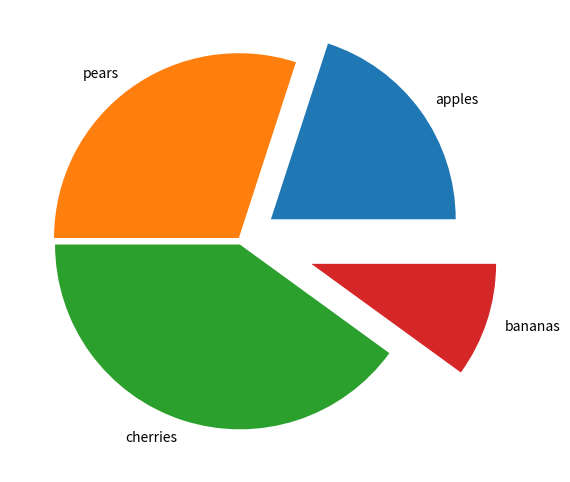

Reproduce this figure in Python.
import pandas, matplotlib, matplotlib.pyplot




# # simple line-plot example
# data = [100, 120, 140, 180, 200, 210, 214]
# s = pandas.Series(data, index=range(len(data)))
# s.plot()
# matplotlib.pyplot.show()



# # graph where the index is a list of strings
# fruits = ['apples', 'oranges', 'cherries', 'pears']
# quantities = [20, 33, 52, 10]
# S = pandas.Series(quantities, index=fruits)
# S.plot()
# matplotlib.pyplot.show()




# # plotting the data of a DataFrame
# cities = {"name": ["London", "Berlin", "Madrid", "Rome", 
#                    "Paris", "Vienna", "Bucharest", "Hamburg", 
#                    "Budapest", "Warsaw", "Barcelona", 
#                    "Munich", "Milan"],
#           "population": [8615246, 3562166, 3165235, 2874038,
#                          2273305, 1805681, 1803425, 1760433,
#                          1754000, 1740119, 1602386, 1493900,
#                          1350680],
#           "area" : [1572, 891.85, 605.77, 1285, 
#                     105.4, 414.6, 228, 755, 
#                     525.2, 517, 101.9, 310.4, 
#                     181.8]
# }
# city_frame = pandas.DataFrame(
#     cities,
#     columns=["population", "area"],
#     index=cities["name"]
# )
# city_frame["area"] *= 1000  # just to get this data into a scale similar to population
# city_frame.plot(
#     xticks=range(len(city_frame.index)),    # defining the X axis marks
#     use_index=True, 
#     rot=90                                  # rotate the X axis markings by 90 degrees
# )
# matplotlib.pyplot.show()




# # here, we see the same data as before; but instead of changing the area data
# # to suit the population data; we use a second Y axis with new markings 
# cities = {"name": ["London", "Berlin", "Madrid", "Rome", 
#                    "Paris", "Vienna", "Bucharest", "Hamburg", 
#                    "Budapest", "Warsaw", "Barcelona", 
#                    "Munich", "Milan"],
#           "population": [8615246, 3562166, 3165235, 2874038,
#                          2273305, 1805681, 1803425, 1760433,
#                          1754000, 1740119, 1602386, 1493900,
#                          1350680],
#           "area" : [1572, 891.85, 605.77, 1285, 
#                     105.4, 414.6, 228, 755, 
#                     525.2, 517, 101.9, 310.4, 
#                     181.8]
# }
# city_frame = pandas.DataFrame(
#     cities,
#     columns=["population", "area"],
#     index=cities["name"]
# )


# fig, ax = matplotlib.pyplot.subplots()

# fig.suptitle("City Statistics")
# ax.set_xlabel("Citites")

# # left axis
# ax.set_ylabel("Population")
# city_frame["population"].plot(
#     ax=ax, 
#     style="b-",
#     use_index=True, 
#     rot=90
# )

# # right axis
# ax2 = ax.twinx()
# ax2.set_ylabel("Area")
# city_frame["area"].plot(
#     ax=ax2, 
#     style="g-",
#     use_index=True, 
#     rot=90
# )

# matplotlib.pyplot.show()




# # extending on from the last example; this one creates a third column of data,
# # and adds another Y axis to the right, and maps the new column to that
# cities = {"name": ["London", "Berlin", "Madrid", "Rome", 
#                    "Paris", "Vienna", "Bucharest", "Hamburg", 
#                    "Budapest", "Warsaw", "Barcelona", 
#                    "Munich", "Milan"],
#           "population": [8615246, 3562166, 3165235, 2874038,
#                          2273305, 1805681, 1803425, 1760433,
#                          1754000, 1740119, 1602386, 1493900,
#                          1350680],
#           "area" : [1572, 891.85, 605.77, 1285, 
#                     105.4, 414.6, 228, 755, 
#                     525.2, 517, 101.9, 310.4, 
#                     181.8]
# }
# city_frame = pandas.DataFrame(
#     cities,
#     columns=["population", "area"],
#     index=cities["name"]
# )
# city_frame["density"] = city_frame["population"] / city_frame["area"]


# fig, ax = matplotlib.pyplot.subplots()

# fig.suptitle("City Statistics")
# ax.set_xlabel("Citites")
# ax.set_ylabel("Population")

# ax_area, ax_density = ax.twinx(), ax.twinx() 

# ax_area.set_ylabel("Area")

# ax_density.set_ylabel("Density")
# ax_density.set_frame_on(True)
# ax_density.patch.set_visible(False)
# rspine = ax_density.spines['right']
# rspine.set_position(('axes', 1.25))

# fig.subplots_adjust(right=0.75)


# city_frame["population"].plot(
#     ax=ax, 
#     style="b-",
#     use_index=True, 
#     rot=90
# )
# city_frame["area"].plot(
#     ax=ax_area, 
#     style="g-",
#     use_index=True, 
#     rot=90
# )
# city_frame["density"].plot(
#     ax=ax_density, 
#     style="r-",
#     use_index=True, 
#     rot=90
# )

# matplotlib.pyplot.show()
















# # plotting bar charts
# data = [100, 120, 140, 180, 200, 210, 214]
# s = pandas.Series(data, index=range(len(data)))
# s.plot(kind="bar")
# matplotlib.pyplot.show()




# # plotting bar charts of DataFrames
# cities = {"name": ["London", "Berlin", "Madrid", "Rome", 
#                    "Paris", "Vienna", "Bucharest", "Hamburg", 
#                    "Budapest", "Warsaw", "Barcelona", 
#                    "Munich", "Milan"],
#           "population": [8615246, 3562166, 3165235, 2874038,
#                          2273305, 1805681, 1803425, 1760433,
#                          1754000, 1740119, 1602386, 1493900,
#                          1350680],
#           "area" : [1572, 891.85, 605.77, 1285, 
#                     105.4, 414.6, 228, 755, 
#                     525.2, 517, 101.9, 310.4, 
#                     181.8]
# }

# city_frame = pandas.DataFrame(
#     cities,
#     columns=["population", "area"],
#     index=cities["name"]
# )

# city_frame["area"] *= 1000

# city_frame.plot(
#     xticks=range(len(city_frame.index)),    # defining the X axis marks
#     use_index=True, 
#     rot=90,                                 # rotate the X axis markings by 90 degrees
#     kind="bar"
# )

# matplotlib.pyplot.show()




# # adding colour to bar charts
# data = [100, 120, 140, 180, 200, 210, 214]
# s = pandas.Series(data, index=range(len(data)))
# s.plot(
#     kind="bar",
#     color= ['b', 'r', 'c', 'y', 'g', 'm']
# )
# matplotlib.pyplot.show()
















# plotting pie charts
fruits = ['apples', 'pears', 'cherries', 'bananas']
series = pandas.Series(
    [20, 30, 40, 10], 
    index=fruits, 
    name='series'
)
series.plot.pie(
    figsize=(6, 6),
    explode=[0.2, 0.02, 0.02, 0.4]         #explode!
)
matplotlib.pyplot.show()